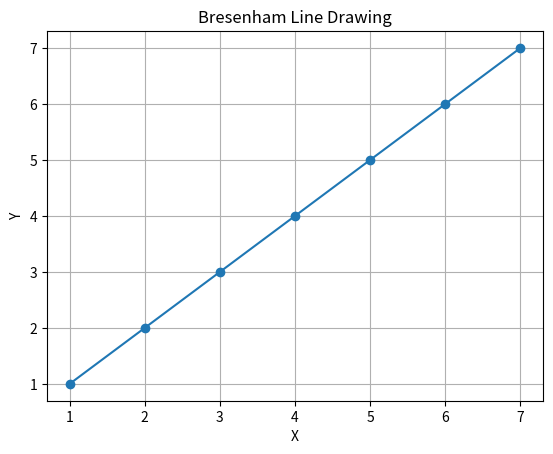

Source code (Python):
#Bresenham's line drawing algorithm
import matplotlib.pyplot as plt

def draw_line(x0, y0, x1, y1):
    # Calculate differences
    dx, dy = abs(x1 - x0), abs(y1 - y0)
    # Determine the direction of the line
    sx, sy = (1 if x0 < x1 else -1), (1 if y0 < y1 else -1)
    # Initialize error term
    error = dx - dy
    # Starting point
    x, y = x0, y0
    # List to store the points of the line
    line = []

    # Bresenham's line algorithm
    while True:
        line.append((x, y))  # Add current point to the line
        if x == x1 and y == y1:  # If end point is reached, break
            break
        e2 = 2 * error
        if e2 > -dy:  # Adjust error term and position for x direction
            error -= dy
            x += sx
        if e2 < dx:  # Adjust error term and position for y direction
            error += dx
            y += sy

    return line

# Example usage: Drawing a line from (1, 1) to (7, 7)
x0, y0, x1, y1 = 1, 1, 7, 7
line = draw_line(x0, y0, x1, y1)

# Extract x and y values from the line points
x_values, y_values = zip(*line)

# Plot the line using matplotlib
plt.plot(x_values, y_values, marker='o')
plt.xlabel('X')
plt.ylabel('Y')
plt.title('Bresenham Line Drawing')
plt.grid(True)
plt.show()